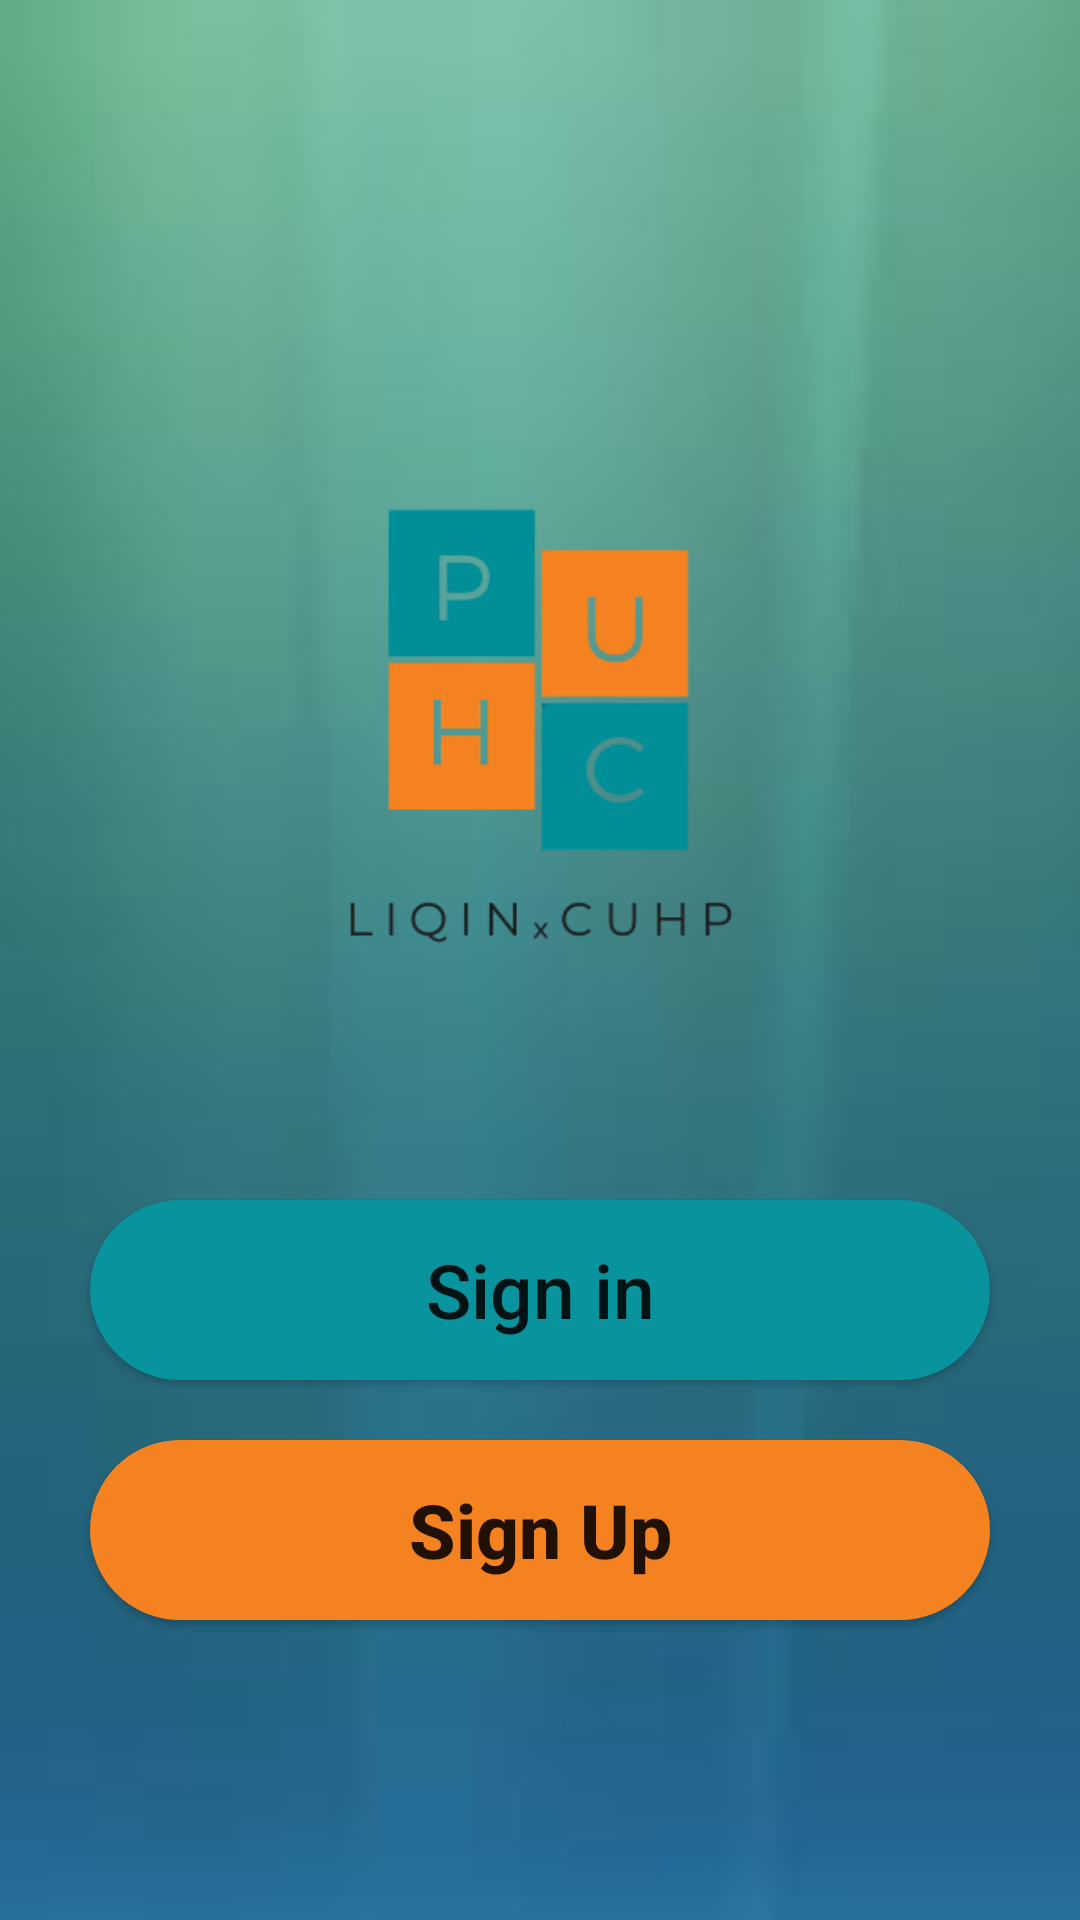

Reconstruct the res/layout file that produces this screen, plus the resources it refers to.
<!-- AndroidManifest.xml: application theme Theme.Project_TongHop -->
<!-- res/layout/activity_main.xml -->
<?xml version="1.0" encoding="utf-8"?>
<LinearLayout xmlns:android="http://schemas.android.com/apk/res/android"
    xmlns:app="http://schemas.android.com/apk/res-auto"
    xmlns:tools="http://schemas.android.com/tools"
    android:layout_width="match_parent"
    android:layout_height="match_parent"
    android:background="@drawable/background"
    tools:context=".MainActivity">
    <LinearLayout
        android:orientation="vertical"
        android:gravity="center_horizontal"
        android:layout_width="match_parent"
        android:layout_height="match_parent">
        <ImageView
            android:layout_marginTop="100dp"
            android:src="@drawable/logo"
            android:layout_width="300dp"
            android:layout_height="300dp">
        </ImageView>
        <Button
            android:id="@+id/bt_signinOfmain"
            android:text="Sign in"
            android:textSize="25dp"
            android:textAllCaps="false"
            app:backgroundTint="@color/dark_blue"
            android:background="@drawable/body_sign_in"
            android:layout_width="300dp"
            android:layout_height="60dp">
        </Button>
        <Button
            android:id="@+id/bt_signupOfmain"
            android:layout_marginTop="20dp"
            android:text="Sign Up"
            android:textSize="25dp"
            android:textStyle="bold"
            app:backgroundTint="@color/Orange"
            android:textAllCaps="false"
            android:background="@drawable/body"
            android:layout_width="300dp"
            android:layout_height="60dp">
        </Button>
    </LinearLayout>
</LinearLayout>
<!-- resources referenced by this layout -->
<resources>
  <color name="Orange">#f58220</color>
  <color name="dark_blue">#08939D</color>
  <!-- drawable background: jpg bitmap (drawable, 1591 bytes) -->
  <!-- drawable body (drawable) -->
  <?xml version="1.0" encoding="utf-8"?>
  <shape
      xmlns:android="http://schemas.android.com/apk/res/android"
      android:shape="rectangle">
      
      <solid
          android:color="@color/dark_blue">
      </solid>
      
      <stroke
          android:width="2dp"
          android:color="@color/Orange" >
      </stroke>
      
      <corners
          android:radius="50dp" >
      </corners>
  </shape>
  <!-- drawable body_sign_in (drawable) -->
  <?xml version="1.0" encoding="utf-8"?>
  <shape
      xmlns:android="http://schemas.android.com/apk/res/android"
      android:shape="rectangle">
  
      
      <solid
          android:color="#f58220" >
      </solid>
  
      
      <stroke
          android:width="1dp"
          android:color="#08939D" >
      </stroke>
  
      
      <corners
          android:radius="50dp" >
      </corners>
  
  </shape>
  <!-- drawable logo: png bitmap (drawable, 17746 bytes) -->
  <style name="Theme.Project_TongHop" parent="Theme.MaterialComponents.DayNight.NoActionBar.Bridge">
          
          <item name="colorPrimary">@color/purple_500</item>
          <item name="colorPrimaryVariant">@color/purple_700</item>
          <item name="colorOnPrimary">@color/white</item>
          
          <item name="colorSecondary">@color/teal_200</item>
          <item name="colorSecondaryVariant">@color/teal_700</item>
          <item name="colorOnSecondary">@color/black</item>
          
          <item name="android:statusBarColor" tools:targetApi="l">?attr/colorPrimaryVariant</item>
          
      </style>
  <color name="purple_500">#FF6200EE</color>
  <color name="purple_700">#FF3700B3</color>
  <color name="white">#FFFFFFFF</color>
  <color name="teal_200">#FF03DAC5</color>
  <color name="teal_700">#FF018786</color>
  <color name="black">#FF000000</color>
</resources>
